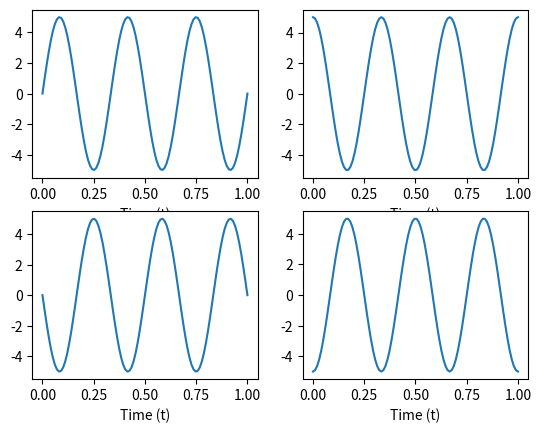

Write Python code to recreate this figure.
import numpy as np
import matplotlib.pyplot as plt


#2 Моделирование гармонического колебания c различ фазами

t = np.linspace(0, 1, 100)
A = 5
f = 3
phi = [0, 90, 180, 270]

#plt.title('Моделирование гармонического колебания c различными фазами\n')
for i in range(len(phi)):
    x = A * np.sin(2 * np.pi * f * t + phi[i] * np.pi/180)
    plt.subplot(2, 2, i+1)
    plt.plot(t, x)
    plt.xlabel('Time (t)')
    
    #plt.title('$\Phi ={}^\circ$'.format(phi[i]))
#plt.ylabel('Amplitude (V)')